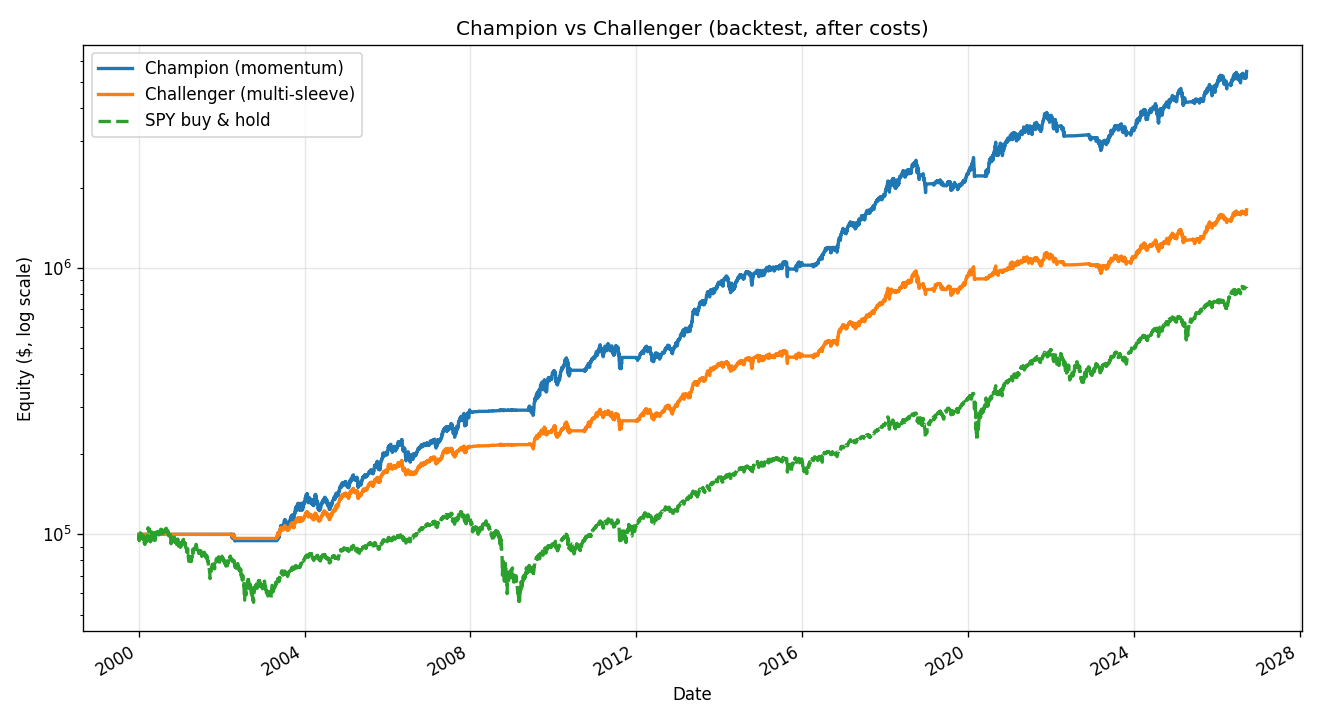

The data file committed next to this chart (first rows):
Metric, Champion (momentum), Challenger (multi-sleeve), SPY buy & hold
CAGR, 0.162, 0.111, 0.08361
Annual return, 0.1632, 0.1116, 0.09885
Sharpe, 1.013, 0.9931, 0.5134
Sortino, 1.19, 1.163, 0.6535
Volatility, 0.1611, 0.1124, 0.1925
Max drawdown, -0.2805, -0.1906, -0.5519
Win rate (monthly), 0.5687, 0.5563, 0.6375
Annual turnover, 5.222, 6.271, nan
